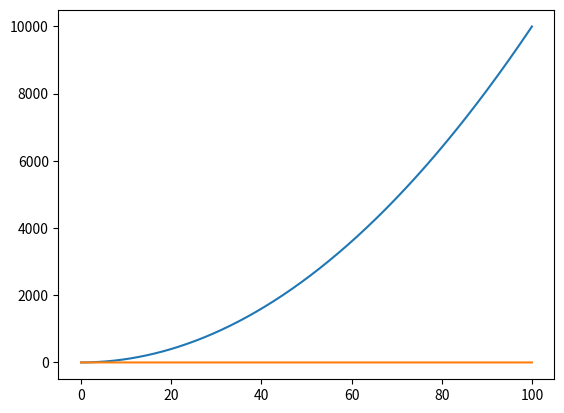

The matplotlib source for this figure:
import numpy as np
import matplotlib.pyplot as plt

def sqlist(i):
    o=np.linspace(8.,9.,num=len(i))
    for x in range(0,len(i)):
            o[x]=i[x]**2
    return o
def sinlist(i):
    o=np.linspace(8.,9.,num=len(i))
    for x in range(0,len(i)):
        o[x]=np.sin(i[x])
    return o

#l=[1,2,3,4,5,6,7,8,9]
l=np.linspace(0,100,num=1000)
squarelist=sqlist(l)
sinl=sinlist(l)

plt.plot(l,squarelist)
plt.plot(l,sinl)
plt.show()